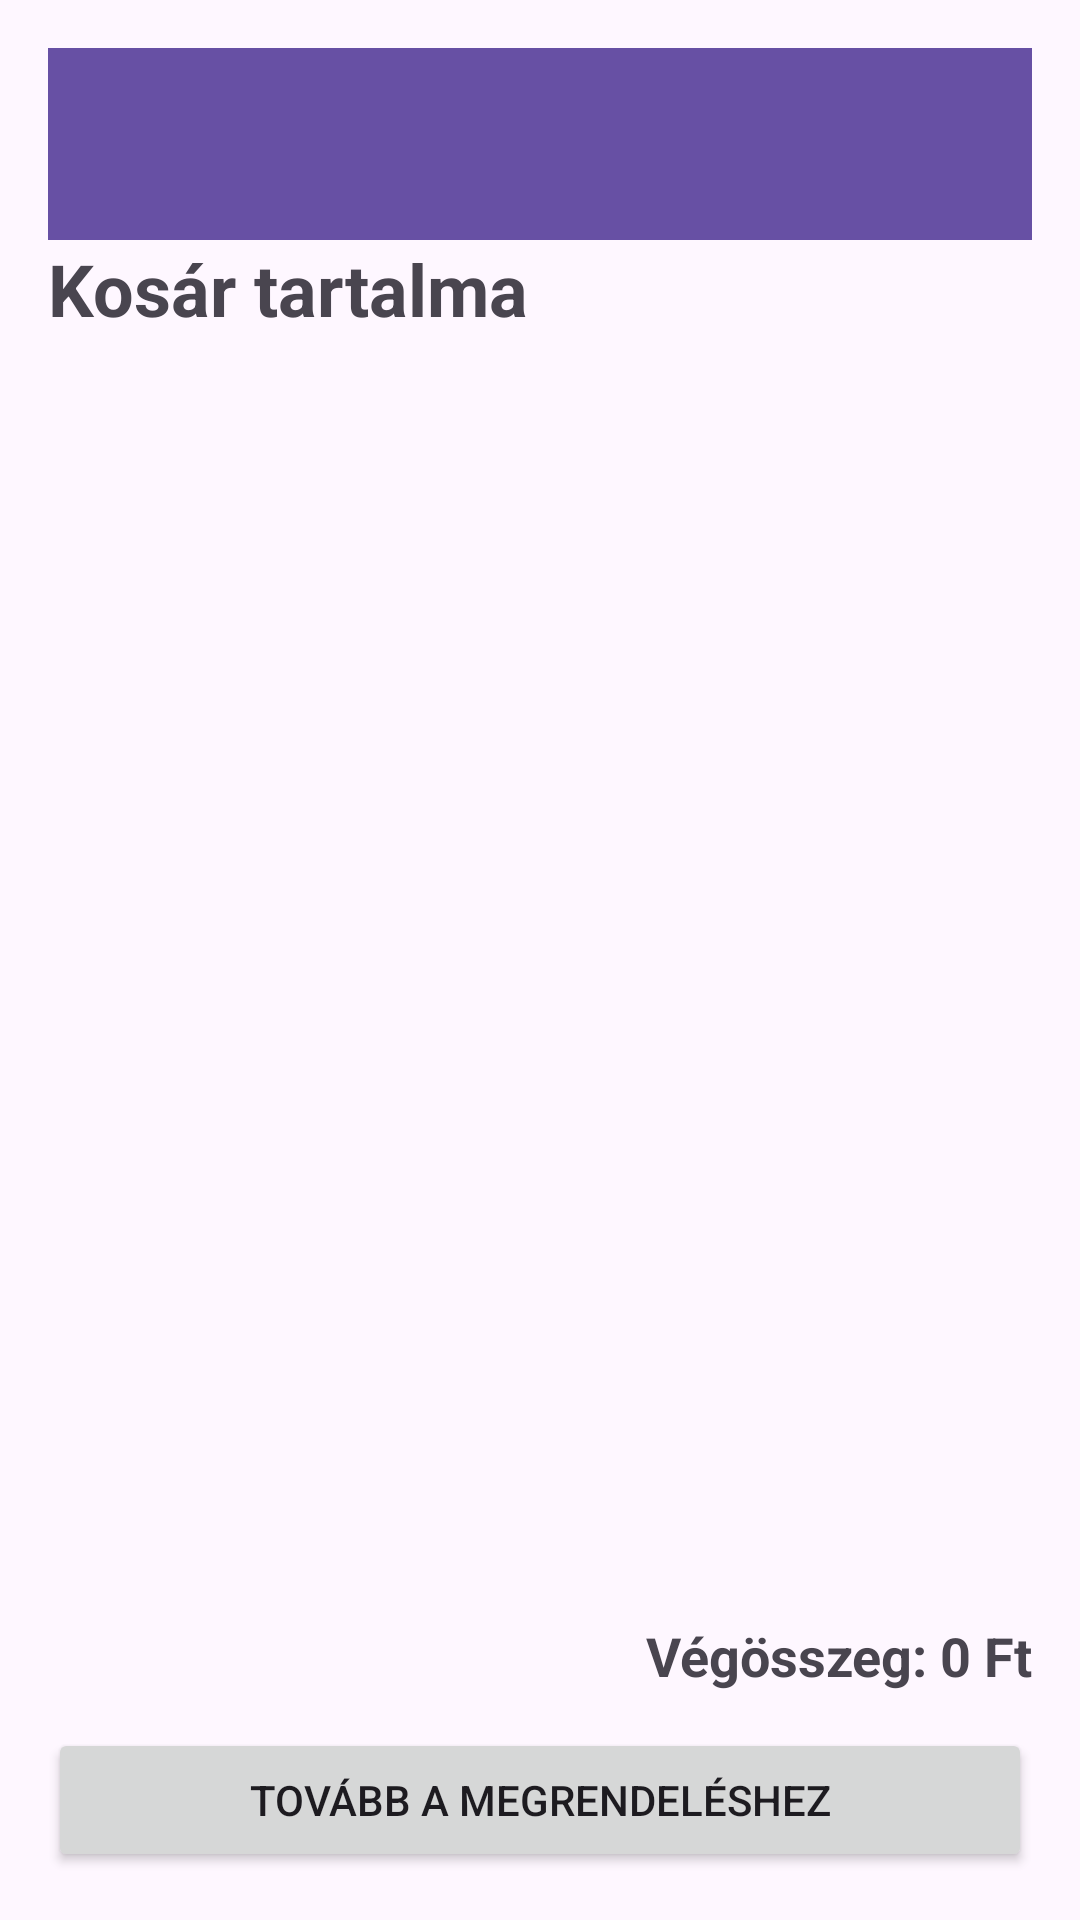

This screen was rendered from an Android layout file. Write that file and the resources it references.
<!-- AndroidManifest.xml: application theme Theme.Ekszer_webshop -->
<!-- res/layout/activity_cart.xml -->
<?xml version="1.0" encoding="utf-8"?>
<LinearLayout
    xmlns:android="http://schemas.android.com/apk/res/android"
    android:layout_width="match_parent"
    android:layout_height="match_parent"
    android:orientation="vertical"
    android:padding="16dp">
    <androidx.appcompat.widget.Toolbar
    android:id="@+id/toolbar"
    android:layout_width="match_parent"
    android:layout_height="?attr/actionBarSize"
    android:background="?attr/colorPrimary"
    android:theme="@style/ThemeOverlay.AppCompat.Dark.ActionBar"
    android:title="Kosár" />

    <TextView
        android:id="@+id/textCartTitle"
        android:layout_width="wrap_content"
        android:layout_height="wrap_content"
        android:text="Kosár tartalma"
        android:textSize="24sp"
        android:textStyle="bold"
        android:layout_marginBottom="8dp"/>

    <androidx.recyclerview.widget.RecyclerView
        android:id="@+id/recyclerViewCart"
        android:layout_width="match_parent"
        android:layout_height="0dp"
        android:layout_weight="1"
        android:padding="8dp"/>
    <TextView
    android:id="@+id/textTotalPrice"
    android:layout_width="match_parent"
    android:layout_height="wrap_content"
    android:text="Végösszeg: 0 Ft"
    android:textSize="18sp"
    android:textStyle="bold"
    android:layout_marginTop="8dp"
    android:gravity="end"
/>
<TextView
    android:id="@+id/textCartSale"
    android:layout_width="wrap_content"
    android:layout_height="wrap_content"
    android:text="Akciós termék!"
    android:textColor="#FF0000"
    android:textStyle="bold"
    android:visibility="gone" />

    <Button
        android:id="@+id/buttonContinue"
        android:layout_width="match_parent"
        android:layout_height="wrap_content"
        android:text="Tovább a megrendeléshez"
        android:layout_marginTop="12dp"/>
</LinearLayout>
<!-- resources referenced by this layout -->
<resources>
  <style name="Theme.Ekszer_webshop" parent="Base.Theme.Ekszer_webshop" />
  <style name="Base.Theme.Ekszer_webshop" parent="Theme.Material3.DayNight.NoActionBar">
          
          <item name="android:statusBarColor">@android:color/transparent</item>
  
          
          
      </style>
</resources>
